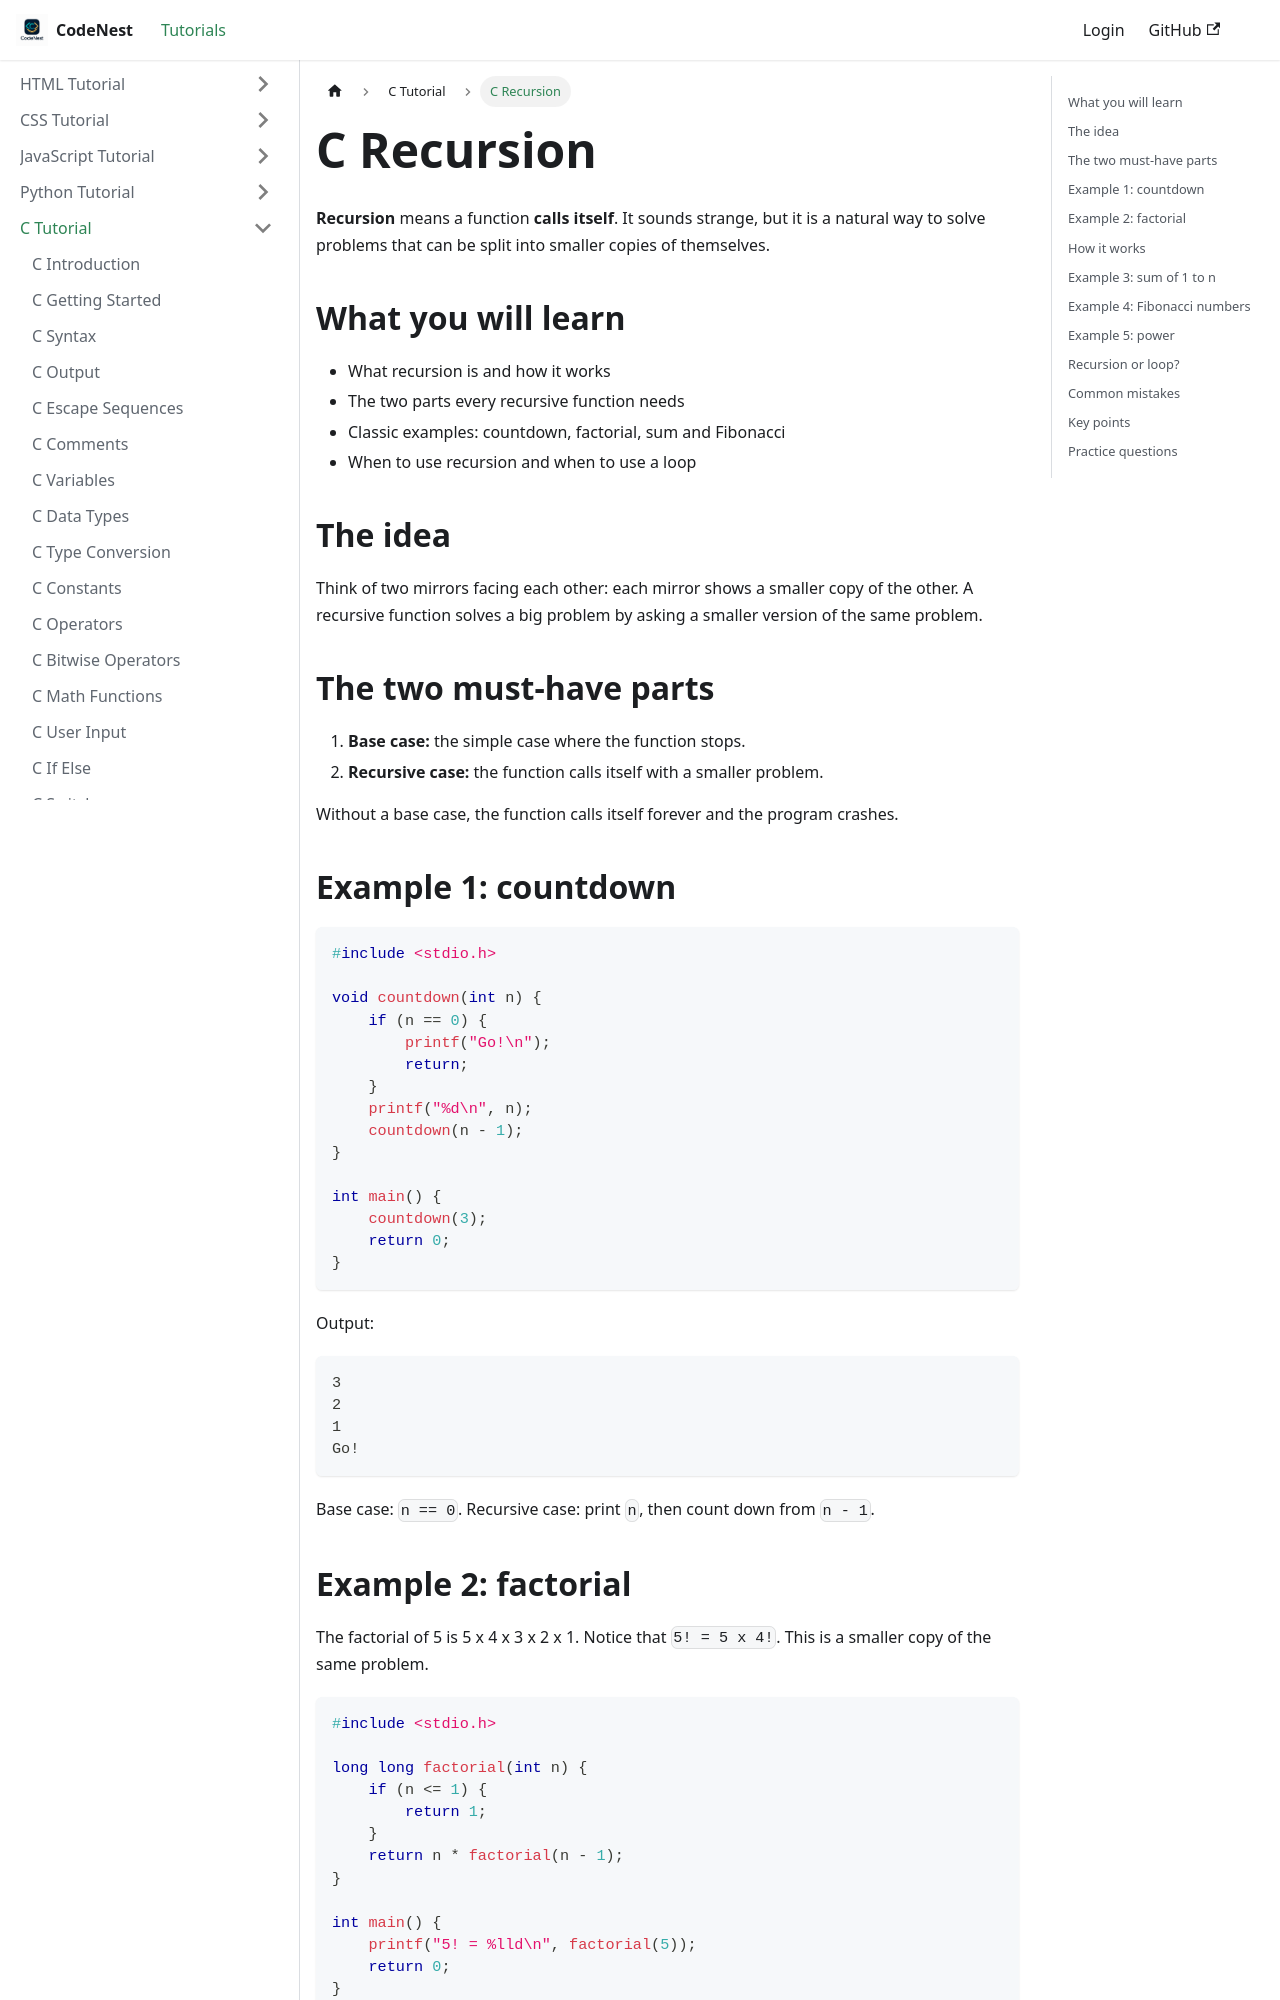

repository: adnankhan112/codenest · page: docs/c/recursion.html · generator: docusaurus

---
title: C Recursion
sidebar_position: 19
---

# C Recursion

**Recursion** means a function **calls itself**. It sounds strange, but it is a natural way to solve problems that can be split into smaller copies of themselves.

## What you will learn

- What recursion is and how it works
- The two parts every recursive function needs
- Classic examples: countdown, factorial, sum and Fibonacci
- When to use recursion and when to use a loop

## The idea

Think of two mirrors facing each other: each mirror shows a smaller copy of the other. A recursive function solves a big problem by asking a smaller version of the same problem.

## The two must-have parts

1. **Base case:** the simple case where the function stops.
2. **Recursive case:** the function calls itself with a smaller problem.

Without a base case, the function calls itself forever and the program crashes.

## Example 1: countdown

```c
#include <stdio.h>

void countdown(int n) {
    if (n == 0) {
        printf("Go!\n");
        return;
    }
    printf("%d\n", n);
    countdown(n - 1);
}

int main() {
    countdown(3);
    return 0;
}
```

Output:

```
3
2
1
Go!
```

Base case: `n == 0`. Recursive case: print `n`, then count down from `n - 1`.

## Example 2: factorial

The factorial of 5 is 5 x 4 x 3 x 2 x 1. Notice that `5! = 5 x 4!`. This is a smaller copy of the same problem.

```c
#include <stdio.h>

long long factorial(int n) {
    if (n <= 1) {
        return 1;
    }
    return n * factorial(n - 1);
}

int main() {
    printf("5! = %lld\n", factorial(5));
    return 0;
}
```

Output:

```
5! = 120
```
